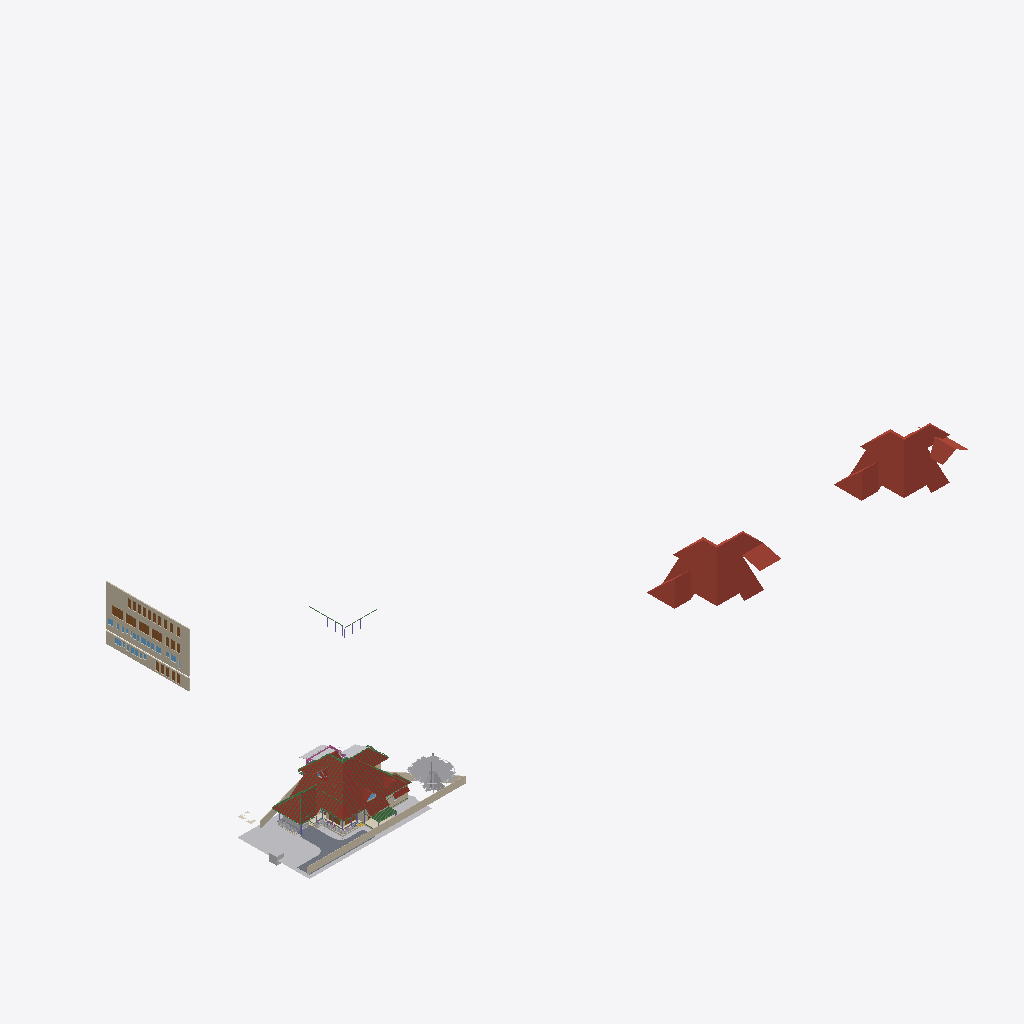
Isometric view of an IFC building model (IFC-SPF (STEP), schema IFC4X3, length unit metre), seen from the south-west, elements coloured by IFC class (only those large enough to see are counted): 9 walls (beige), 8 roofs (red-brown), 7 doors (brown), 5 other elements (light grey), 4 beams (green), 3 coverings (cream), 2 slabs (grey), 1 railing (pink), 1 window (light blue).
Extent 181.1 m × 72.3 m × 46.9 m (x, y, z). Storeys (15): 00 at 0.00 m; GF at 0.00 m; FF at 0.00 m; GFLintel at 0.00 m; SF at 0.00 m; AC at 0.00 m; Plumbing at 0.00 m; FFLintel at 0.00 m; Footing at 0.00 m; Verandah at 0.00 m; GFWall at 0.00 m; schedule at 0.00 m; Electrical at 0.00 m; Tile at 0.00 m; Roof at 0.00 m. Elements (1668): 339 IfcBeam, 282 IfcWall, 155 IfcSwitchingDevice, 146 IfcColumn, 73 IfcPipeSegment, 64 IfcCableCarrierSegment, 61 IfcCovering, 54 IfcOutlet, 53 IfcSystemFurnitureElement, 46 IfcWindow, 45 IfcDoor, 40 IfcElectricDistributionBoard.

HEADER;
FILE_DESCRIPTION(('ViewDefinition[DesignTransferView]'),'2;1');
FILE_NAME('AnilIFC.ifc','2026-11-18T14:06:54+05:30',('Arunarchitect','arunmr801@gmail.com'),('',''),'IfcOpenShell 0.9.0.post1','Bonsai 0.9.0-post1','Nobody');
FILE_SCHEMA(('IFC4X3'));
ENDSEC;
DATA;
#1=IFCPROJECT('0$WNUybvfAYORhaB4XNFsz',$,'My Project',$,$,$,$,(#14,#26),#9);
#30=IFCSITE('3M0IN1zgbAER3qQbvbHEyN',$,'My Site',$,$,#21593,$,$,$,(8,54,4,100000),(76,36,50,800000),$,$,$);
#2446=IFCSITE('1Q_c7uVcTCngKTLSlSECoW',$,'Site',$,$,#21603,#2459,$,$,$,$,$,$,$);
#36=IFCBUILDING('1$IA7hdqP7iPKszbJPMQXv',$,'AnilBuilding',$,$,#21598,$,$,$,$,$,$);
#42=IFCBUILDINGSTOREY('2kIwN_l2HEff17hxWulS$t',$,'00',$,$,#21448,$,$,$,$);
#96=IFCBUILDINGSTOREY('1ytHU9NMr9xuhR6nOuParS',$,'GF',$,$,#460354,$,$,$,$);
#113=IFCBUILDINGSTOREY('02Wk4pOKz6S8OjqfsSxw3f',$,'FF',$,$,#459349,$,$,$,$);
#12120=IFCBUILDINGSTOREY('30jjxh13H5ZfRPWBSBUv3P',$,'GFLintel',$,$,#461594,$,$,$,$);
#63201=IFCBUILDINGSTOREY('29$z2S3$n8RvRPKj7iW$sZ',$,'SF',$,$,#461969,$,$,$,$);
#254164=IFCBUILDINGSTOREY('0hSkQ7R7j6iwbn$mabHG_z',$,'AC',$,$,#254180,$,$,$,$);
#254475=IFCBUILDINGSTOREY('17e8_SOoX1N969VhM7p27j',$,'Plumbing',$,$,#254491,$,$,$,$);
#276300=IFCBUILDINGSTOREY('2Qmj$XeZb8nw_ZcmXcYRB7',$,'FFLintel',$,$,#460179,$,$,$,$);
#292157=IFCBUILDINGSTOREY('1BrinBLvn9VPZ2DwTGsjMK',$,'Footing',$,$,#292173,$,$,$,$);
#293765=IFCBUILDINGSTOREY('3pVexKP5P8iukW5Nd8aFrc',$,'Verandah',$,$,#293781,$,$,$,$);
#297723=IFCBUILDINGSTOREY('2pr7wGpJ56cP6TafPwDVS2',$,'GFWall',$,$,#297739,$,$,$,$);
#310266=IFCBUILDINGSTOREY('1nR_hxgln2egxOZBXRaUnL',$,'schedule',$,$,#310282,$,$,$,$);
#316611=IFCBUILDINGSTOREY('2LRAlnEnr8vBpshAssS5bz',$,'Electrical',$,$,#458004,$,$,$,$);
#490008=IFCBUILDINGSTOREY('18LIqc87r4RgHy8XCe$fxI',$,'Tile',$,$,#490024,$,$,$,$);
#507568=IFCBUILDINGSTOREY('0rB4EmGqPEVO4dCxsDspkJ',$,'Roof',$,$,#507584,$,$,$,$);
#462920=IFCROOF('2Tjj_7cFLFyv$3LNVdAEM$',$,'Roof Bottom',$,$,#463204,#462921,$,.HIP_ROOF.);
#462976=IFCROOF('0tWxjyjizBPQ3r3QD9270W',$,'Roof Bottom',$,$,#463214,#462977,$,.HIP_ROOF.);
#344587=IFCROOF('2lGNaZxsb6Zg3D5Edc6f0Q',$,'Roof Bottom',$,$,#523856,#344588,$,.GABLE_ROOF.);
#360826=IFCWALL('3V4ieuhXr2VRmVHl5ZVKBQ',$,'Wall',$,$,#362714,#360832,$,$);
#499238=IFCGEOGRAPHICELEMENT('12mApQBo19_wdFixegYvpq',$,'Lawn',$,$,#499250,#499239,$,.TERRAIN.);
#362959=IFCWALL('2BUCJYqq57mAf3nwPd615g',$,'Wall',$,$,#363151,#362971,$,$);
#102656=IFCSLAB('0PC2wOFKfA58MASSpvqWe1',$,'Slab',$,$,#460829,#102677,$,$);
#76381=IFCGEOGRAPHICELEMENT('2pfiLi3vv79x_8U6RE3CYp',$,'GeographicElement',$,$,#76413,#76449,$,$);
#15105=IFCWALL('2$tbsWQJT3PftHdFdSZRzF',$,'Wall',$,$,#299408,#15116,$,$);
#499104=IFCWALL('2qt_9d94r73eSFhcRRrp2G',$,'Wall',$,$,#499174,#499124,$,$);
#74869=IFCGEOGRAPHICELEMENT('3qyTpdBrLCaxCPBVEhKmZp',$,'GeographicElement',$,$,#76320,#74901,$,$);
#14884=IFCWALL('0MuvIxI8bFFxmzWw1hEsL7',$,'Wall',$,$,#70633,#14890,$,$);
#14987=IFCWALL('3QvJTaeo13jR4q00Btfvpq',$,'Wall',$,$,#70690,#14998,$,$);
#245824=IFCEARTHWORKSCUT('3BB3EOeNDBbh3wKPIfxmm_',$,'test',$,$,#245839,#245834,$,.BASE_EXCAVATION.);
#604=IFCWALL('0vQHFjq6DDjRfeuf4$xxQH',$,'Wall',$,$,#434508,#615,$,$);
#277722=IFCCOVERING('2qKwhCDGX0KgYMPSj_J_bq',$,'Covering.001',$,$,#460919,#277738,$,$);
#9759=IFCVEHICLE('1oADfEVWn0tPCUY0EM8eBG',$,'Vehicle',$,$,#44509,#9791,$,$);
#277772=IFCCOVERING('3MYM6S3Jf0_O8wl3_PMk7D',$,'Covering.001',$,$,#460924,#277788,$,$);
#311719=IFCDOOR('3NIientTrEwxZNK_5gv63$',$,'Door',$,$,#362809,#349499,'17',$,$,$,$,$);
#13272=IFCROOF('1fNnHheW1DS9OM80bg67kK',$,'Roof',$,$,#461014,#13283,$,$);
#72542=IFCRAILING('3bKjReW_fEWf_wKXOUQaxn',$,'Railing',$,'FRAMELESS_PANEL',#460174,#72548,$,.USERDEFINED.);
#97782=IFCSLAB('2H_RNqbb95NBqUBEz4KwU3',$,'Slab',$,$,#498378,#97803,$,$);
#311501=IFCDOOR('3BVltHfG56uedHNHjWxg9Z',$,'Door',$,$,#362804,#349441,'16',$,$,$,$,$);
#311697=IFCDOOR('3_Bfj7u_j3kQ2MuxMSBf7n',$,'Door',$,$,#456670,#349470,'15',$,$,$,$,$);
#349062=IFCDOOR('1d_L1XbOr2$RhBVbr3PGz$',$,'Door',$,$,#362794,#349247,'14',$,$,$,$,$);
#516055=IFCROOF('3SjGvGuXj5oewzCK1uMyhQ',$,'Roof',$,$,#516141,#516085,$,.GABLE_ROOF.);
#64968=IFCROOF('00wtA$4sbDYBbQXDkcAZ8_',$,'Roof',$,$,#502277,#64974,$,.GABLE_ROOF.);
#14820=IFCROOF('1EEDnyg619iApgvq3uLgim',$,'Roof',$,$,#502282,#14833,$,.GABLE_ROOF.);
#345601=IFCDOOR('1iZkmp$6H4KOx_6AYWPvEY',$,'Door',$,$,#346910,#364572,$,$,$,$,$,$);
#299=IFCWALL('3YOHcsAdT3PO$57Bo2wlO0',$,'Wall',$,$,#297765,#310,$,$);
#435367=IFCCOVERING('1zMDy9b99F78g0pPFmqkhi',$,'Covering',$,$,#461219,#435366,$,$);
#345679=IFCDOOR('2bedH1PezAq81aXx68$$D5',$,'Door',$,$,#346937,#463126,$,$,$,$,$,$);
#505858=IFCBEAM('3ke9NGfg54qu772t8HO$Yh',$,'Beam',$,$,#524909,#505877,$,$);
#429944=IFCROOF('0iyr8ncpXFdA82rxM5yleo',$,'Roof Bottom',$,$,#502287,#429950,$,.GABLE_ROOF.);
#311385=IFCDOOR('27YVPoIOr1Nh8Z0RjcMAFi',$,'Door',$,$,#362784,#359192,'12',2.25,1.0,$,$,$);
#363304=IFCWINDOW('0PjmC9yYvBmgW_fG3M64lR',$,'Window',$,$,#364393,#363317,'42',$,$,$,$,$);
#502783=IFCBEAM('0jMQYfkAfBJApgor08NyfB',$,'Beam',$,$,#504983,#502782,$,$);
#506412=IFCBEAM('35GEmGPT13agwN5n8q2uBw',$,'Beam',$,$,#524919,#506431,$,$);
#268=IFCWALL('2RgLl6fRz15frDI_PC4t9e',$,'Wall',$,$,#297990,#279,$,$);
#505268=IFCBEAM('32HjfbFm55FQX6282Jzvhy',$,'Beam',$,$,#525349,#505287,$,$);
ENDSEC;
